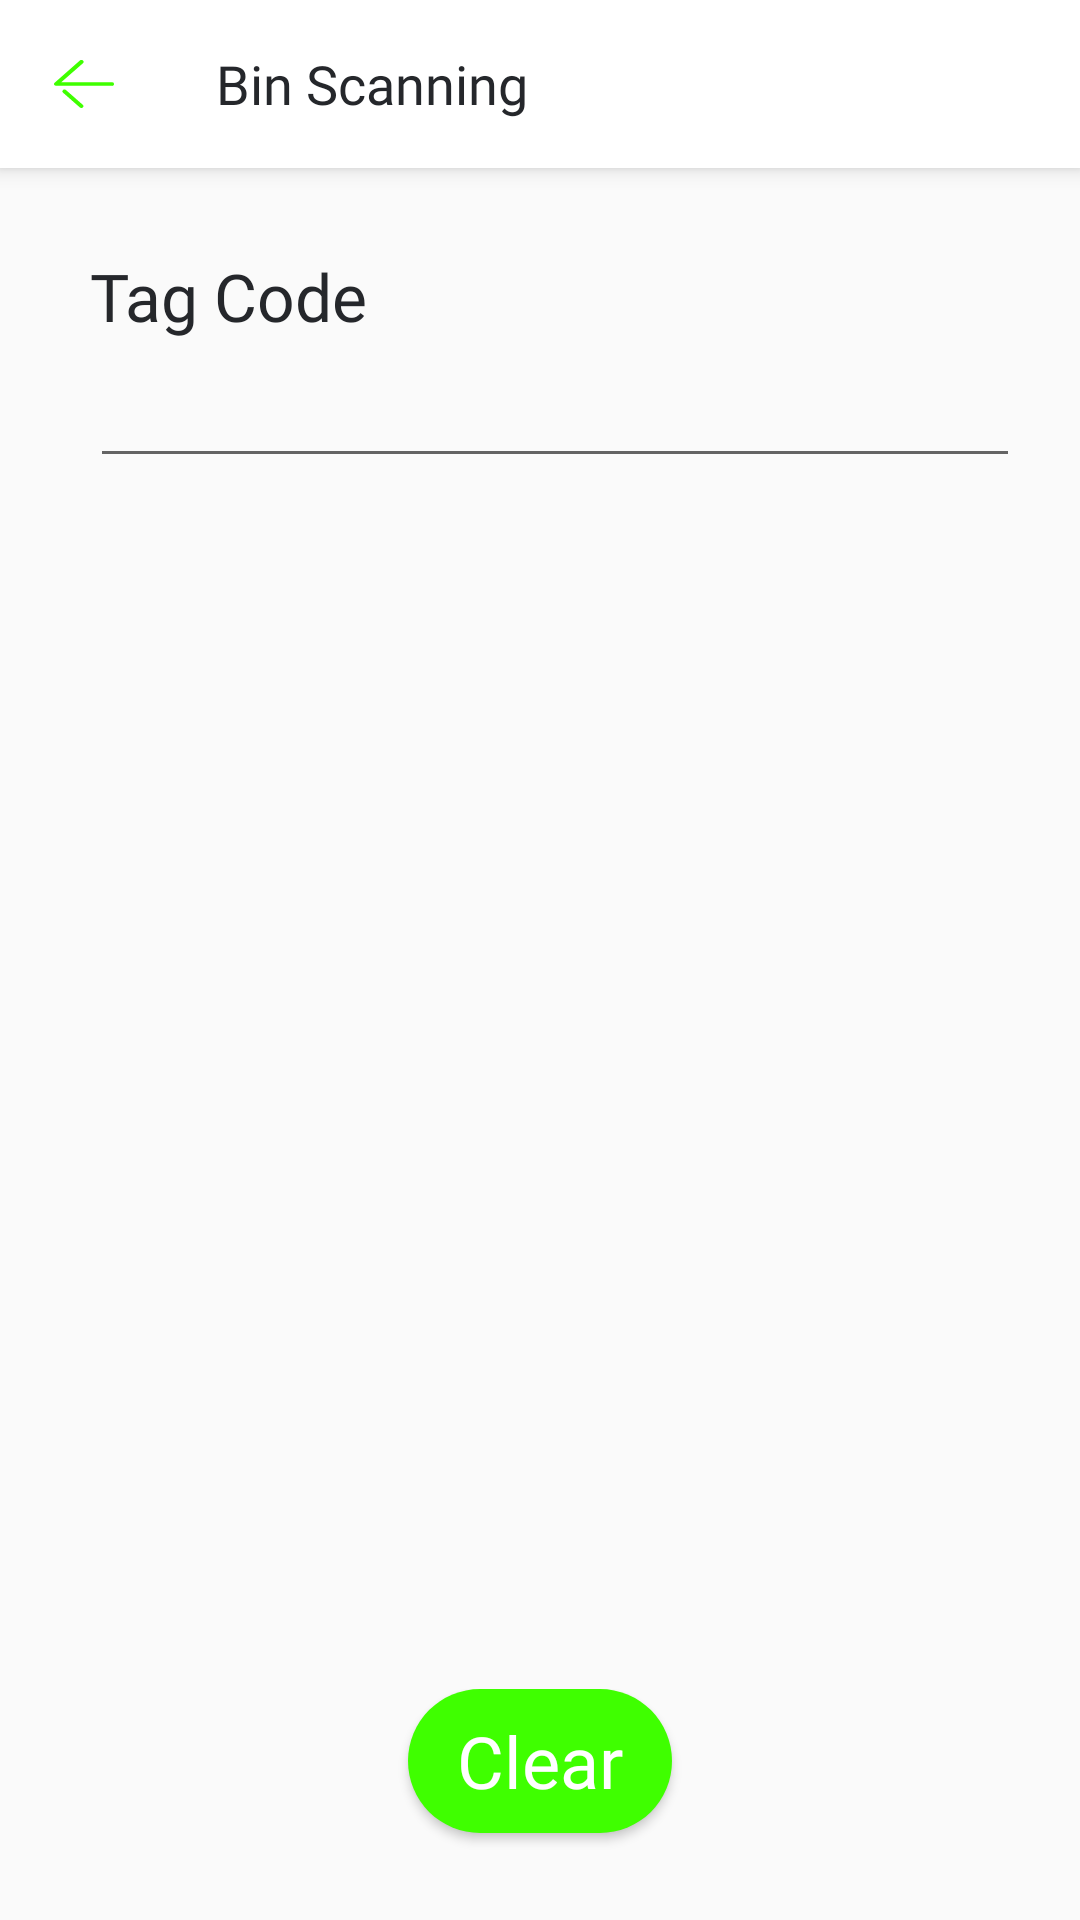

Write the Android layout XML for this screen, with the resource values it uses.
<!-- AndroidManifest.xml: application theme AppTheme -->
<!-- res/layout/activity_tag_entities.xml -->
<?xml version="1.0" encoding="utf-8"?>
<ScrollView xmlns:android="http://schemas.android.com/apk/res/android"
    xmlns:app="http://schemas.android.com/apk/res-auto"
    xmlns:tools="http://schemas.android.com/tools"
    android:layout_width="match_parent"
    android:layout_height="match_parent"
    android:fillViewport="true">

    <androidx.constraintlayout.widget.ConstraintLayout
        android:layout_width="match_parent"
        android:layout_height="wrap_content"
        tools:context=".ui.view.scanPackage.PackageScanningActivity">

        <androidx.appcompat.widget.Toolbar
            android:id="@+id/toolbar2"
            android:layout_width="match_parent"
            android:layout_height="?attr/actionBarSize"
            android:background="@color/colorToolbar"
            android:elevation="4dp"
            app:layout_constraintTop_toTopOf="parent"
            app:navigationIcon="@drawable/ic_back_red">

            <androidx.appcompat.widget.AppCompatTextView
                android:id="@+id/txtToolbar"
                style="@style/ToolbarText"
                android:layout_width="match_parent"
                android:layout_height="wrap_content"
                android:text="@string/scanning_bin" />
        </androidx.appcompat.widget.Toolbar>

        <androidx.appcompat.widget.LinearLayoutCompat
            android:layout_width="match_parent"
            android:layout_height="0dp"
            android:layout_margin="20dp"
            android:orientation="vertical"
            app:layout_constraintBottom_toTopOf="@id/btnLayout"
            app:layout_constraintLeft_toLeftOf="parent"
            app:layout_constraintRight_toRightOf="parent"
            app:layout_constraintTop_toBottomOf="@id/toolbar2">


            <androidx.appcompat.widget.AppCompatTextView
                style="@style/ToolbarText"
                android:layout_width="match_parent"
                android:layout_height="wrap_content"
                android:layout_marginTop="8dp"
                android:text="@string/tag_code"
                android:textSize="22sp"/>

            <androidx.appcompat.widget.AppCompatEditText
                android:id="@+id/txtTagCode2"
                style="@style/ToolbarText"
                android:layout_width="match_parent"
                android:layout_height="wrap_content"
                android:layout_marginTop="2dp"
                android:imeOptions="actionDone"
                android:inputType="text"
                android:maxLines="1"
                android:textColor="@color/secondaryFontColor"
                android:textSize="20sp"/>

            <androidx.appcompat.widget.LinearLayoutCompat
                android:id="@+id/header"
                android:layout_width="match_parent"
                android:layout_height="wrap_content"
                android:orientation="horizontal"
                android:background="@color/primaryColor"
                android:padding="8dp"
                android:visibility="gone"
                android:layout_marginTop="16dp"
                android:weightSum="1">

                <androidx.appcompat.widget.AppCompatTextView
                    android:id="@+id/tagCode"
                    style="@style/ToolbarText"
                    android:layout_width="0dp"
                    android:layout_height="wrap_content"
                    android:layout_weight="0.5"
                    android:gravity="start"
                    android:text="@string/tag_code"/>

                <androidx.appcompat.widget.AppCompatTextView
                    android:id="@+id/type"
                    style="@style/ToolbarText"
                    android:layout_width="0dp"
                    android:layout_height="wrap_content"
                    android:layout_weight="0.5"
                    android:gravity="start"
                    android:text="@string/entity_type"/>
            </androidx.appcompat.widget.LinearLayoutCompat>

            <androidx.recyclerview.widget.RecyclerView
                android:id="@+id/list"
                android:layout_width="match_parent"
                android:layout_height="wrap_content"
                android:layout_marginStart="15dp"
                android:layout_marginEnd="15dp"/>
        </androidx.appcompat.widget.LinearLayoutCompat>

        <androidx.appcompat.widget.LinearLayoutCompat
            android:id="@+id/btnLayout"
            android:layout_width="match_parent"
            android:layout_height="wrap_content"
            android:layout_margin="5dp"
            android:gravity="center_horizontal"
            app:layout_constraintBottom_toBottomOf="parent">

            <androidx.appcompat.widget.AppCompatButton
                android:id="@+id/btnCancel"
                style="@style/Button.Primary"
                android:layout_width="wrap_content"
                android:layout_height="wrap_content"
                android:layout_gravity="end"
                android:layout_margin="12dp"
                android:text="@string/btn_clear" />
        </androidx.appcompat.widget.LinearLayoutCompat>

        <androidx.core.widget.ContentLoadingProgressBar
            android:id="@+id/progress"
            style="?android:attr/progressBarStyleLarge"
            android:layout_width="50dp"
            android:layout_height="50dp"
            android:layout_centerInParent="true"
            android:visibility="gone"
            app:layout_constraintBottom_toBottomOf="parent"
            app:layout_constraintEnd_toEndOf="parent"
            app:layout_constraintStart_toStartOf="parent"
            app:layout_constraintTop_toTopOf="parent" />

    </androidx.constraintlayout.widget.ConstraintLayout>

</ScrollView>
<!-- resources referenced by this layout -->
<resources>
  <color name="colorToolbar">#ffffff</color>
  <color name="primaryColor">#3FFF00</color>
  <color name="secondaryFontColor">#747A95</color>
  <!-- drawable ic_back_red (drawable) -->
  <vector xmlns:android="http://schemas.android.com/apk/res/android"
      android:width="20dp"
      android:height="16dp"
      android:autoMirrored="true"
      android:viewportWidth="24.86"
      android:viewportHeight="22.68">
      <path
          android:fillColor="#3FFF00"
          android:pathData="M24,12.21H0.87a0.87,0.87 0,0 1,-0.61 -1.49L10.72,0.26A0.86,0.86 0,0 1,12 0.26a0.87,0.87 0,0 1,0 1.23l-9,9H24a0.87,0.87 0,1 1,0 1.74Z" />
      <path
          android:fillColor="#3FFF00"
          android:pathData="M11.34,22.68a0.89,0.89 0,0 1,-0.62 -0.26l-7,-7a0.87,0.87 0,0 1,0 -1.23,0.88 0.88,0 0,1 1.24,0l7,7a0.87,0.87 0,0 1,0 1.23A0.89,0.89 0,0 1,11.34 22.68Z" />
  </vector>
  <string name="btn_clear">Clear</string>
  <string name="entity_type">Entity Tag</string>
  <string name="scanning_bin">Bin Scanning</string>
  <string name="tag_code">Tag Code</string>
  <style name="Button.Primary" parent="Button">
          <item name="android:textColor">@color/white</item>
      </style>
  <style name="ToolbarText">
          <item name="android:textColor">@color/primaryFontColor</item>
          <item name="android:fontFamily">@font/neue_bold</item>
          <item name="android:layout_marginLeft">10dp</item>
          <item name="android:singleLine">false</item>
          <item name="android:maxLines">2</item>
          <item name="android:textSize">18sp</item>
      </style>
  <style name="AppTheme" parent="Theme.AppCompat.Light.NoActionBar">
          
          <item name="colorPrimary">@color/primaryColor</item>
          <item name="colorPrimaryDark">@color/primaryColor</item>
          <item name="colorAccent">@color/primaryColor</item>
          <item name="android:windowContentOverlay">@null</item>
          <item name="android:screenOrientation">portrait</item>
          <item name="android:textColorPrimary">@color/primaryFontColor</item>
          <item name="android:textColor">@color/primaryFontColor</item>
          <item name="android:homeAsUpIndicator">@drawable/ic_back_red</item>
  
      </style>
  <style name="Button" parent="Widget.AppCompat.Button">
          <item name="android:textColor">@color/white</item>
          <item name="android:layout_height">wrap_content</item>
          <item name="android:layout_width">match_parent</item>
          <item name="android:paddingLeft">8dp</item>
          <item name="android:paddingRight">8dp</item>
          <item name="android:textAllCaps">false</item>
          <item name="android:textSize">24sp</item>
          <item name="android:fontFamily">@font/neue_bold</item>
          <item name="android:background">@drawable/button_bg</item>
      </style>
  <color name="white">#fff</color>
  <color name="primaryFontColor">#25272B</color>
  <!-- drawable button_bg (drawable) -->
  <selector xmlns:android="http://schemas.android.com/apk/res/android">
      <item android:state_enabled="true">
          <shape android:shape="rectangle">
              <solid android:color="@color/primaryColor" />
              <corners android:radius="50dp" />
          </shape>
  
      </item>
  
  
  </selector>
</resources>
